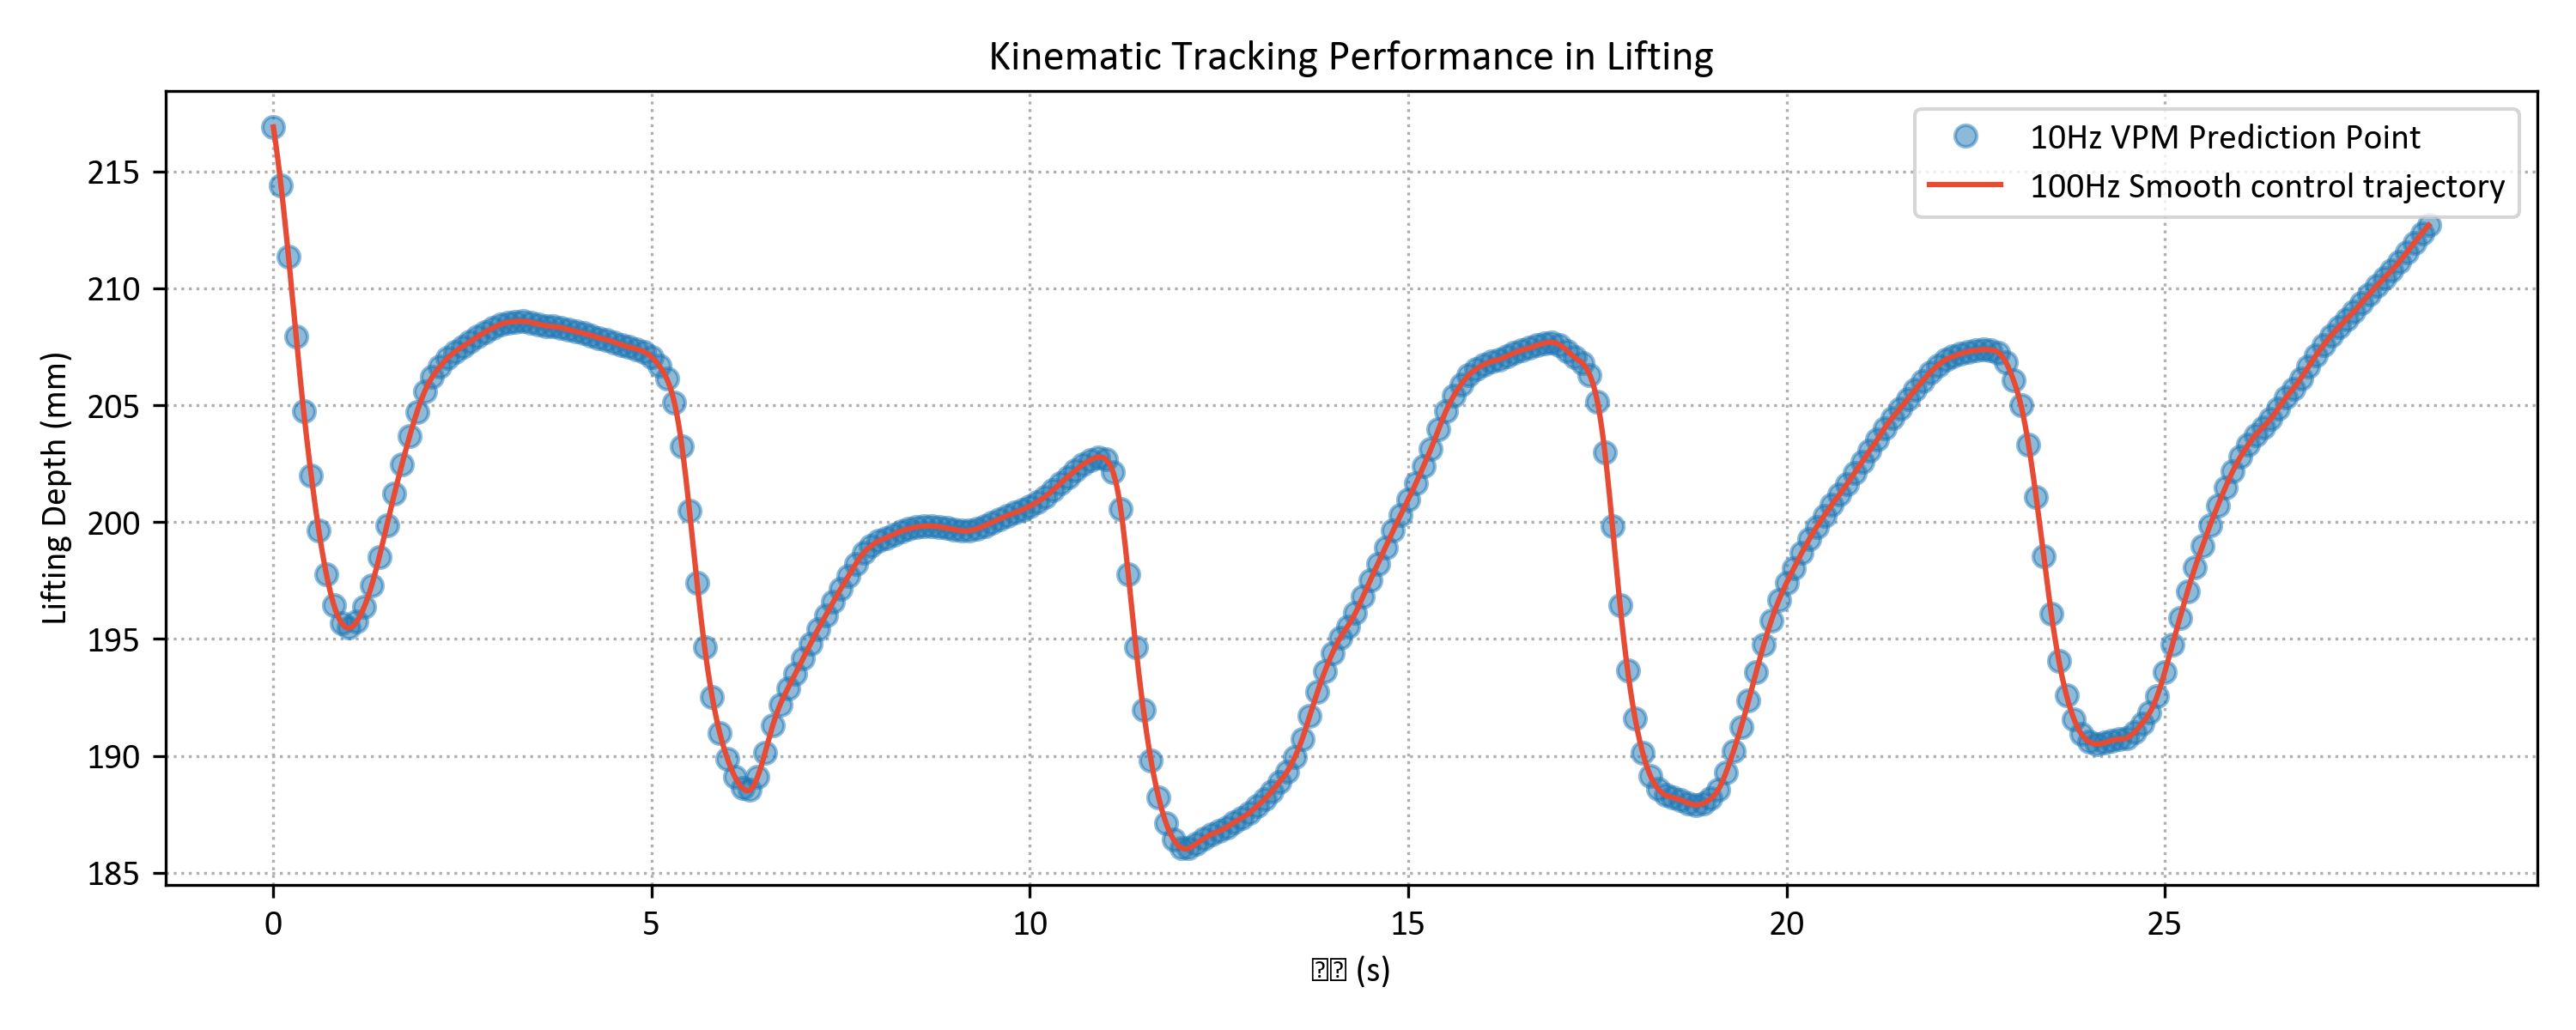

Data behind this chart, as committed beside it:
Time_s, Z_Command_m
0.0, 0.2169
0.01, 0.2167
0.02, 0.2165
0.03, 0.2162
0.04, 0.216
0.05, 0.2157
0.06, 0.2155
0.07, 0.2152
0.08, 0.215
0.09, 0.2147
0.1, 0.2144
0.11, 0.2141
0.12, 0.2138
0.13, 0.2135
0.14, 0.2132
0.15, 0.2129
0.16, 0.2126
0.17, 0.2123
0.18, 0.212
0.19, 0.2117
0.2, 0.2113
0.21, 0.211
0.22, 0.2107
0.23, 0.2103
0.24, 0.21
0.25, 0.2096
0.26, 0.2093
0.27, 0.209
0.28, 0.2086
0.29, 0.2083
0.3, 0.2079
0.31, 0.2076
0.32, 0.2073
0.33, 0.2069
0.34, 0.2066
0.35, 0.2063
0.36, 0.206
0.37, 0.2057
0.38, 0.2054
0.39, 0.205
0.4, 0.2047
0.41, 0.2045
0.42, 0.2042
0.43, 0.2039
0.44, 0.2036
0.45, 0.2033
0.46, 0.203
0.47, 0.2028
0.48, 0.2025
0.49, 0.2023
0.5, 0.202
0.51, 0.2017
0.52, 0.2015
0.53, 0.2012
0.54, 0.201
0.55, 0.2008
0.56, 0.2005
0.57, 0.2003
0.58, 0.2001
0.59, 0.1999
... 2,790 more rows
